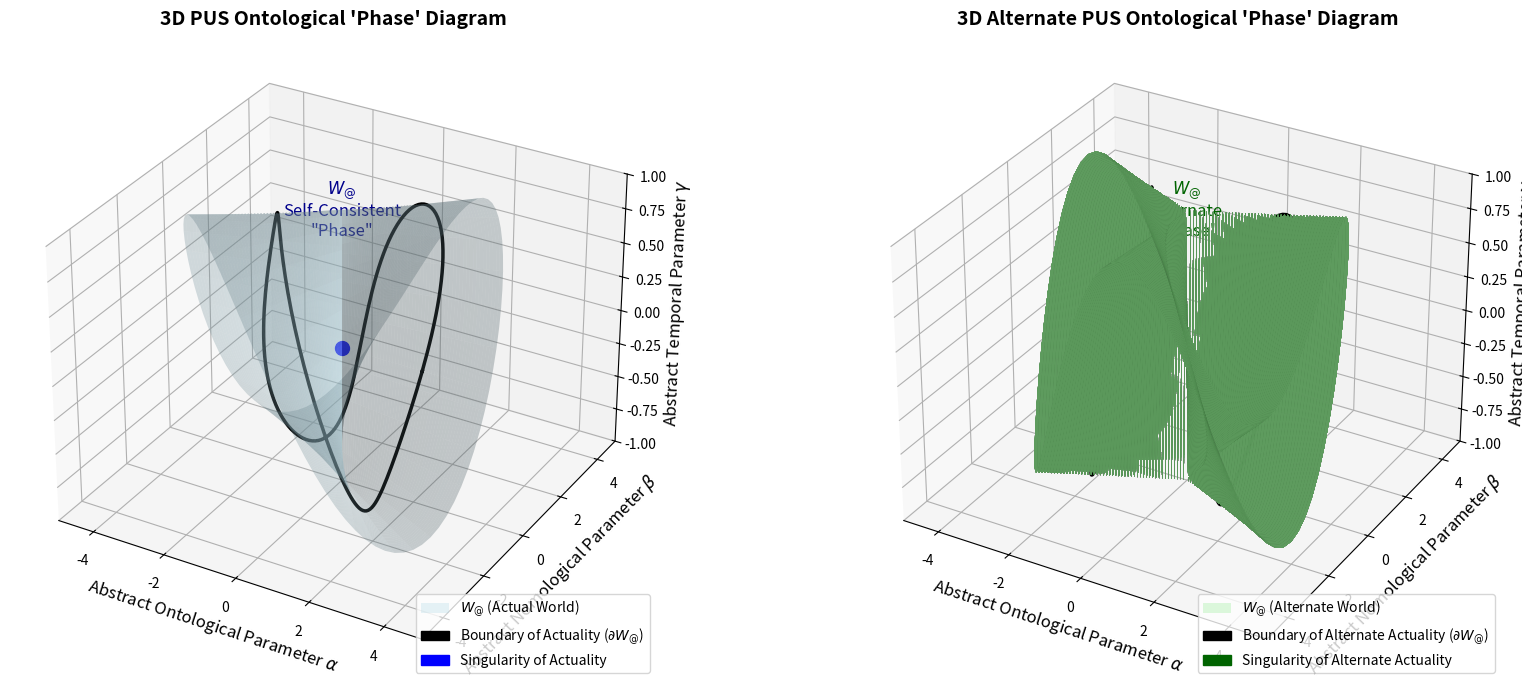

Write the Python code that produced this figure.
import matplotlib.pyplot as plt
import numpy as np
from mpl_toolkits.mplot3d import Axes3D
from matplotlib.patches import Patch

# --- Define Boundary Curve (Arbitrary Closed Shape) ---
t = np.linspace(0, 2 * np.pi, 200)
radius_variation = 1.0 + 0.2 * np.sin(t * 3) + 0.1 * np.cos(t * 2)
boundary_x = radius_variation * np.cos(t) * 2.0
boundary_y = radius_variation * np.sin(t) * 1.5
boundary_z = np.sin(t * 2)  # Adding a z-component for 3D effect

# Create a meshgrid for the surface plot
theta = np.linspace(0, 2 * np.pi, 100)
r = np.linspace(0, 2, 50)
theta, r = np.meshgrid(theta, r)

# Define the surface in 3D
X = r * np.cos(theta) * 2.0
Y = r * np.sin(theta) * 1.5
Z = np.sin(theta * 2)

# --- Plotting ---
fig = plt.figure(figsize=(18, 7))

# First 3D Diagram
ax = fig.add_subplot(121, projection='3d')
surface = ax.plot_surface(X, Y, Z, color='lightblue', alpha=0.3)
ax.plot(boundary_x, boundary_y, boundary_z, color='black', linewidth=2.5)
ax.scatter(0, 0, 0, color='blue', s=100, zorder=10)
ax.set_xlabel('Abstract Ontological Parameter $\\alpha$', fontsize=12)
ax.set_ylabel('Abstract Nomological Parameter $\\beta$', fontsize=12)
ax.set_zlabel('Abstract Temporal Parameter $\\gamma$', fontsize=12)
ax.set_title("3D PUS Ontological 'Phase' Diagram", fontsize=14, fontweight='bold')
ax.text(0, 0, 1, r'$W_{@}$' + '\nSelf-Consistent\n"Phase"', ha='center', va='center', fontsize=12, color='darkblue')

# Create custom legend for the first plot
proxy = [Patch(facecolor='lightblue', alpha=0.3, label=r'$W_{@}$ (Actual World)'),
         Patch(facecolor='black', edgecolor='black', label=r'Boundary of Actuality ($\partial W_{@}$)'),
         Patch(facecolor='blue', edgecolor='blue', label='Singularity of Actuality')]
ax.legend(handles=proxy, fontsize=10, loc='lower right')

ax.set_xlim(-5, 5)
ax.set_ylim(-5, 5)
ax.set_zlim(-1, 1)

# Second 3D Diagram
ax2 = fig.add_subplot(122, projection='3d')
# Create a new boundary curve with different parameters
t2 = np.linspace(0, 2 * np.pi, 200)
radius_variation2 = 1.0 + 0.3 * np.sin(t2 * 4) + 0.2 * np.cos(t2 * 3)
boundary_x2 = radius_variation2 * np.cos(t2) * 2.0
boundary_y2 = radius_variation2 * np.sin(t2) * 1.5
boundary_z2 = np.sin(t2 * 3)  # Different z-component for variation

# Create a meshgrid for the second surface plot
theta2, r2 = np.meshgrid(theta, r)
X2 = r2 * np.cos(theta2) * 2.0
Y2 = r2 * np.sin(theta2) * 1.5
Z2 = np.sin(theta2 * 3)

surface2 = ax2.plot_surface(X2, Y2, Z2, color='lightgreen', alpha=0.3)
ax2.plot(boundary_x2, boundary_y2, boundary_z2, color='black', linewidth=2.5)
ax2.scatter(0, 0, 0, color='darkgreen', s=100, zorder=10)
ax2.set_xlabel('Abstract Ontological Parameter $\\alpha$', fontsize=12)
ax2.set_ylabel('Abstract Nomological Parameter $\\beta$', fontsize=12)
ax2.set_zlabel('Abstract Temporal Parameter $\\gamma$', fontsize=12)
ax2.set_title("3D Alternate PUS Ontological 'Phase' Diagram", fontsize=14, fontweight='bold')
ax2.text(0, 0, 1, r'$W_{@}$' + '\nAlternate\n"Phase"', ha='center', va='center', fontsize=12, color='darkgreen')

# Create custom legend for the second plot
proxy2 = [Patch(facecolor='lightgreen', alpha=0.3, label=r'$W_{@}$ (Alternate World)'),
          Patch(facecolor='black', edgecolor='black', label=r'Boundary of Alternate Actuality ($\partial W_{@}$)'),
          Patch(facecolor='darkgreen', edgecolor='darkgreen', label='Singularity of Alternate Actuality')]
ax2.legend(handles=proxy2, fontsize=10, loc='lower right')

ax2.set_xlim(-5, 5)
ax2.set_ylim(-5, 5)
ax2.set_zlim(-1, 1)

plt.tight_layout()
plt.savefig('double_3d_pus_phase_diagram.png', dpi=300)
plt.show()
